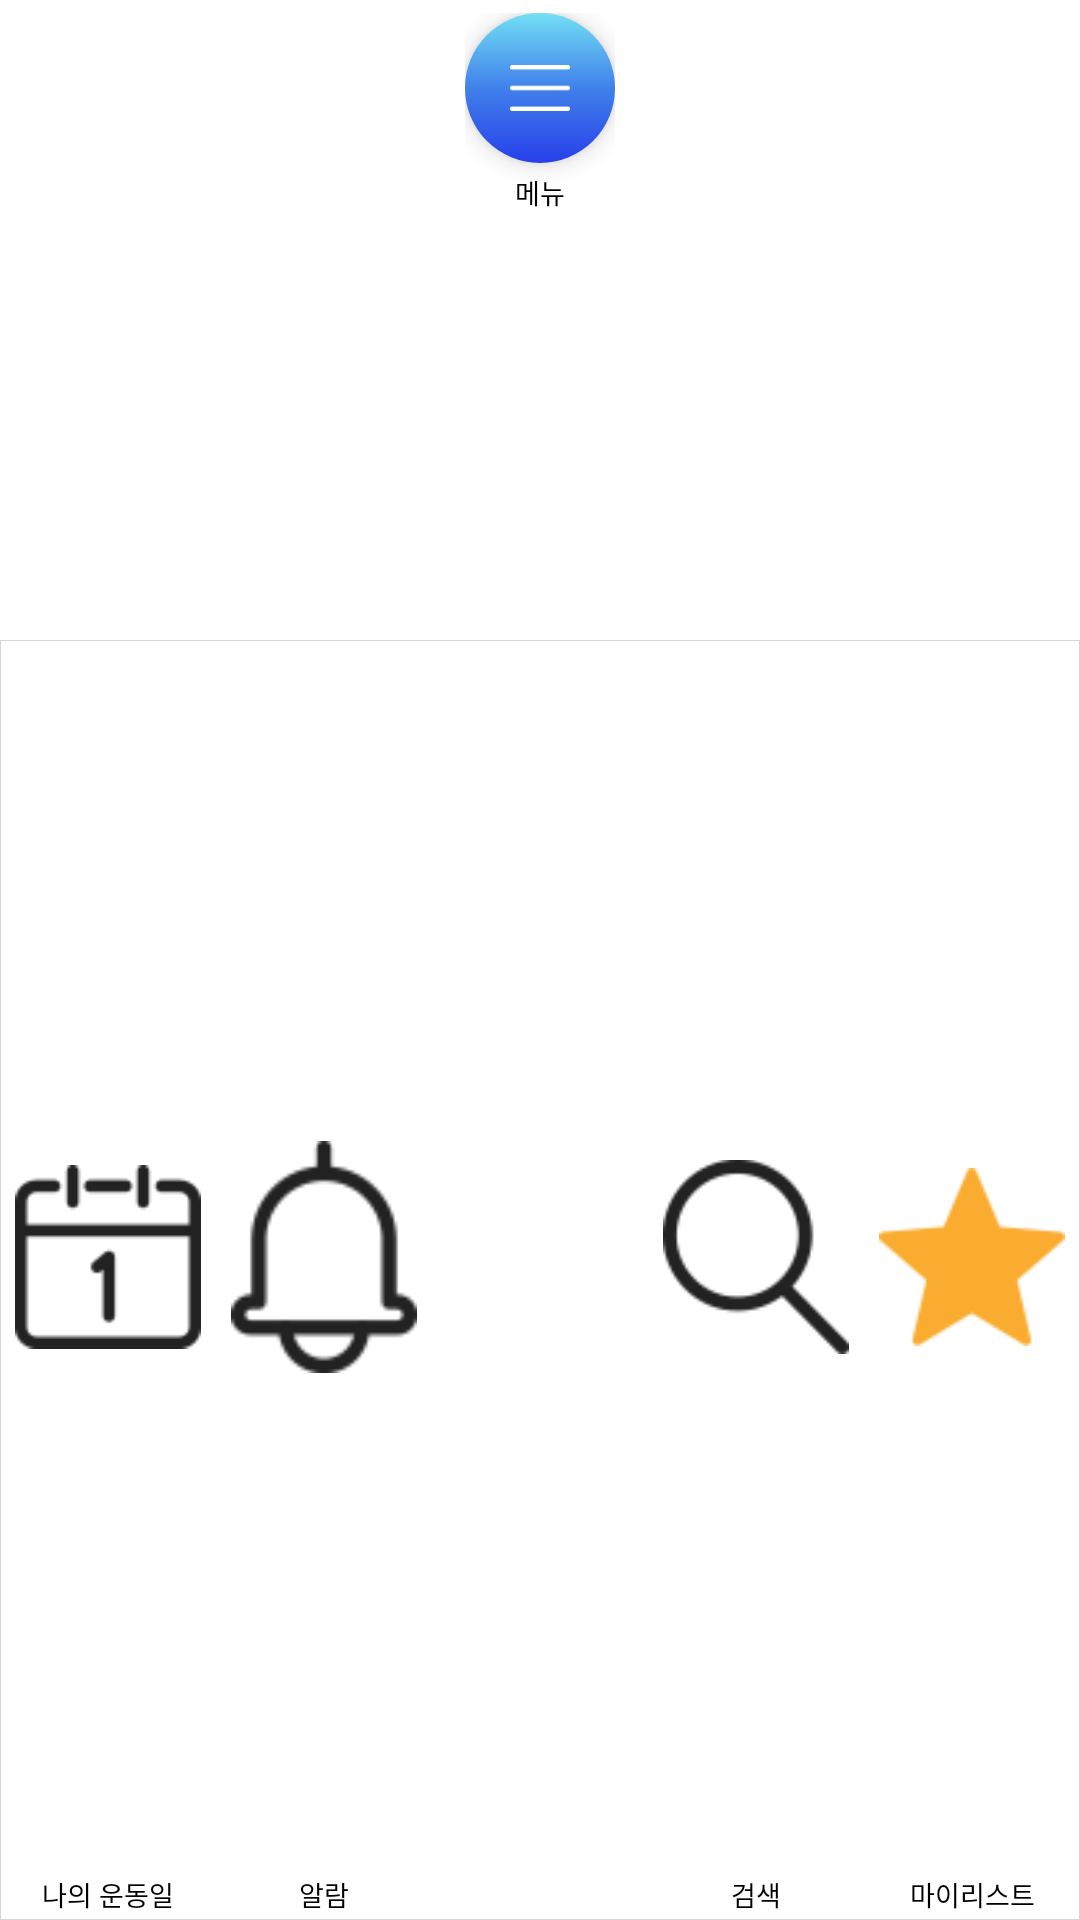

The Android layout XML behind this screen, and the referenced resources:
<!-- AndroidManifest.xml: application theme Theme.AppCompat.NoActionBar -->
<!-- res/layout/activity_bottom.xml -->
<?xml version="1.0" encoding="utf-8"?>
<LinearLayout xmlns:android="http://schemas.android.com/apk/res/android"
    xmlns:app="http://schemas.android.com/apk/res-auto"
    android:layout_width="match_parent"
    android:layout_height="70dp"
    android:orientation="vertical">

    <FrameLayout
        android:layout_width="match_parent"
        android:layout_height="match_parent"
        android:background="@android:color/white">

        <LinearLayout
            android:layout_width="match_parent"
            android:layout_height="match_parent"
            android:orientation="vertical">

            <LinearLayout
                android:layout_width="match_parent"
                android:layout_height="match_parent"
                android:layout_weight="2" />
            <LinearLayout
                android:layout_width="match_parent"
                android:layout_height="match_parent"
                android:layout_weight="1"
                android:background="@drawable/bottom_stroke"
                android:orientation="horizontal"

                >

                <LinearLayout
                    android:id="@+id/bottomBt1"
                    android:layout_weight="1"
                    android:layout_width="match_parent"
                    android:layout_height="match_parent"
                    android:orientation="vertical">
                    <ImageView
                        android:layout_width="match_parent"
                        android:layout_height="match_parent"
                        android:src="@drawable/footer_icon1"
                        android:padding="5dp"
                        android:layout_weight="1"/>
                    <TextView
                        android:layout_width="match_parent"
                        android:layout_height="wrap_content"
                        android:text="나의 운동일"
                        android:textSize="9dp"
                        android:textColor="@android:color/black"
                        android:gravity="center"
                        android:fontFamily="@font/r_reguar"
                        android:layout_marginBottom="2dp"
                        />
                </LinearLayout>

                <LinearLayout
                    android:id="@+id/bottomBt2"
                    android:layout_weight="1"
                    android:layout_width="match_parent"
                    android:layout_height="match_parent"
                    android:orientation="vertical">
                    <ImageView
                        android:layout_width="match_parent"
                        android:layout_height="match_parent"
                        android:src="@drawable/footer_icon2"
                        android:padding="5dp"
                        android:layout_weight="1"/>
                    <TextView
                        android:layout_width="match_parent"
                        android:layout_height="wrap_content"
                        android:text="알람"
                        android:textSize="9dp"
                        android:textColor="@android:color/black"
                        android:gravity="center"
                        android:fontFamily="@font/r_reguar"
                        android:layout_marginBottom="2dp"
                        />
                </LinearLayout>

                <LinearLayout
                    android:layout_weight="1"
                    android:layout_width="match_parent"
                    android:layout_height="match_parent"
                    android:orientation="vertical"/>



                <LinearLayout
                    android:id="@+id/bottomBt4"
                    android:layout_weight="1"
                    android:layout_width="match_parent"
                    android:layout_height="match_parent"
                    android:orientation="vertical">
                    <ImageView
                        android:layout_width="match_parent"
                        android:layout_height="match_parent"
                        android:src="@drawable/footer_icon4"
                        android:padding="5dp"
                        android:layout_weight="1"/>
                    <TextView
                        android:layout_width="match_parent"
                        android:layout_height="wrap_content"
                        android:text="검색"
                        android:textSize="9dp"
                        android:textColor="@android:color/black"
                        android:gravity="center"
                        android:fontFamily="@font/r_reguar"
                        android:layout_marginBottom="2dp"
                        />
                </LinearLayout>

                <LinearLayout
                    android:id="@+id/bottomBt5"
                    android:layout_weight="1"
                    android:layout_width="match_parent"
                    android:layout_height="match_parent"
                    android:orientation="vertical">
                    <ImageView
                        android:layout_width="match_parent"
                        android:layout_height="match_parent"
                        android:src="@drawable/footer_icon5"
                        android:padding="5dp"
                        android:layout_weight="1"/>
                    <TextView
                        android:layout_width="match_parent"
                        android:layout_height="wrap_content"
                        android:text="마이리스트"
                        android:textSize="9dp"
                        android:textColor="@android:color/black"
                        android:gravity="center"
                        android:fontFamily="@font/r_reguar"
                        android:layout_marginBottom="2dp"
                        />
                </LinearLayout>
            </LinearLayout>
        </LinearLayout>

        <LinearLayout
            android:id="@+id/bottomBt3"
            android:layout_width="50dp"
            android:layout_height="match_parent"
            android:orientation="vertical"
            android:layout_gravity="center"
            android:layout_marginTop="3dp"
            >
            <ImageView
                android:elevation="5dp"
                android:layout_width="50dp"
                android:layout_height="50dp"
                android:src="@drawable/footer_icon3"
                android:padding="15dp"
                android:layout_gravity="center"
                android:background="@drawable/bottom_cir"
                />
            <TextView
                android:layout_marginTop="3dp"
                android:layout_width="match_parent"
                android:layout_height="wrap_content"
                android:text="메뉴"
                android:textSize="9dp"
                android:textColor="@android:color/black"
                android:gravity="center"
                android:fontFamily="@font/r_reguar"
                />
        </LinearLayout>


    </FrameLayout>





</LinearLayout>
<!-- resources referenced by this layout -->
<resources>
  <!-- drawable bottom_cir (drawable) -->
  <?xml version="1.0" encoding="UTF-8"?>
  <shape xmlns:android="http://schemas.android.com/apk/res/android"
      android:shape="oval">
  
      <gradient
          android:angle="90"
          android:startColor="#273fe9"
          android:centerColor="#4081EB"
          android:endColor="#73dff4"/>
  
  </shape>
  <!-- drawable bottom_stroke (drawable) -->
  <?xml version="1.0" encoding="utf-8"?>
  <shape xmlns:android="http://schemas.android.com/apk/res/android"
      android:shape="rectangle">
  
      <stroke android:width="1px"
          android:color="#D4D4D4"
          />
  
  </shape>
  <!-- drawable footer_icon1: png bitmap (drawable, 1086 bytes) -->
  <!-- drawable footer_icon2: png bitmap (drawable, 1349 bytes) -->
  <!-- drawable footer_icon3: png bitmap (drawable, 356 bytes) -->
  <!-- drawable footer_icon4: png bitmap (drawable, 1698 bytes) -->
  <!-- drawable footer_icon5: png bitmap (drawable, 1210 bytes) -->
</resources>
